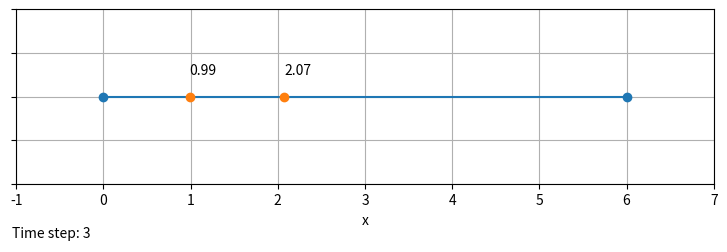

This chart was generated by the following Python code:
# -------------------------------------------------------------------
# particles_1d_line_segment_04_02.py
#
# Finds equilibrium state of distributed particles
#
# Particle System:
#   - Dimensions                :   1D
#   - Constraint type           :   Line Segment
#   - Number of particles       :   4
#   - Number of pixed particles :   2
#
# (C) 2021 Seied Muhammad Yazdian, Zurich, Switzerland
# Released under GNU Public License (GPL)
# [redacted]
# -------------------------------------------------------------------

import numpy as np
import matplotlib.pyplot as plt
import scipy.integrate as integrate
from matplotlib.animation import FuncAnimation
import time
import os

# Particle Settings
PARTICLE_LEFT_POSITION = 0
PARTICLE_RIGHT_POSITION = 6

# Plot settings
PLOT_HEIGHT = 2
PLOT_WIDTH = (PARTICLE_RIGHT_POSITION + 1) - (PARTICLE_LEFT_POSITION - 1)

# Interaction force law
IS_REPULSIVE = True
FORCE_DECAY_POWER = 1
FORCE_POSITION_GAIN = 0.03

direction = -1
if IS_REPULSIVE:
    direction = 1


class Particle:
    """Particle Class"""

    def __init__(self, position, name, color):
        self.position = position
        self.name = name
        self.color = color
        self.total_force = 0
        pass

    def compute_force(self, mate_particle, direction, FORCE_DECAY):
        dx = self.position - mate_particle.position
        if not dx == 0:
            force = direction * np.sign(dx)/(np.abs(dx)**FORCE_DECAY)
        else:
            force = 0  # In case of singularity, ignore the force.

        self.total_force += force

    def move(self, gain):
        self.position = self.position + gain * self.total_force


def update_graphics(frame):
    """
    Runs the simulaiton and updates the graphics

    Parameters
    ----------
    frame : frame number
    
    Returns
    -------
    particles_marker : A plot axis handler for ploting the particles
    text_time_step : A plot axis handler for printing time steps
    particlet_1_text : A plot axis handler for printing particle 1 location
    particlet_2_text : A plot axis handler for printing particle 2 location
    """
    global particles

    time_step = frame + 3  # FuncAnimation() is 3 steps ahread

    poss = []
    for particle in particles:

        particle.total_force = 0
        particle.compute_force(particle_L, direction, FORCE_DECAY_POWER)
        particle.compute_force(particle_R, direction, FORCE_DECAY_POWER)

        for mate_particle in particles:
            if not mate_particle == particle:
                particle.compute_force(
                    mate_particle, direction, FORCE_DECAY_POWER)

        particle.move(FORCE_POSITION_GAIN)
        poss.append(particle.position)

    np_particles = np.array(poss)

    particles_marker.set_data([np_particles, np_particles*0 + PLOT_HEIGHT/2])

    particlet_1_text.set_x(poss[0])
    particlet_2_text.set_x(poss[1])

    particlet_1_text.set_text('{:.2f}'.format(poss[0]))
    particlet_2_text.set_text('{:.2f}'.format(poss[1]))

    text_time_step.set_text('Time step: {}'.format(time_step))

    return particles_marker, text_time_step, particlet_1_text, particlet_2_text


# ----------------
# Define particles
# ----------------
particle_L = Particle(PARTICLE_LEFT_POSITION, 'L', 'k')
particle_R = Particle(PARTICLE_RIGHT_POSITION, 'R', 'k')
particle_1 = Particle(1.00, '1', 'ro')
particle_2 = Particle(2.00, '2', 'go')
particles = [particle_1, particle_2]

# --------------
# Plot particles
# --------------
fig, ax = plt.subplots(figsize=(PLOT_WIDTH+1, PLOT_HEIGHT+1))
ax.grid()
ax.set_yticklabels([])

ax.set(aspect='equal',
       xlim=(PARTICLE_LEFT_POSITION-1, PARTICLE_RIGHT_POSITION+1),
       ylim=(0, PLOT_HEIGHT), xlabel='x')

ax.plot([PARTICLE_LEFT_POSITION, PARTICLE_RIGHT_POSITION],
        [PLOT_HEIGHT/2, PLOT_HEIGHT/2], 'o-')

particles_marker, = ax.plot([], [], 'o')  # 'r*'

particlet_1_text = ax.text(
    particles[0].position, PLOT_HEIGHT/2+0.25, '{:.2f}'.format(particles[0].position))
particlet_2_text = ax.text(
    particles[1].position, PLOT_HEIGHT/2+0.25, '{:.2f}'.format(particles[1].position))

# ----------------
# Plot information
# ----------------
ax_info = fig.add_axes([0.12, 0.01, 0.78, 0.06])
ax_info.axis("off")
text_time_step = ax_info.text(0, 0.25, 'Time step: {}'.format(0))

# ---------
# Animation
# ---------
ani = FuncAnimation(fig, update_graphics, interval=20,
                    blit=True, repeat=False, frames=300)

# ani.save('physics/animation_' + os.path.basename(__file__).split('.')
#          [0] + '_' + str(int(time.time())) + '.mp4', fps=20)

plt.show()
